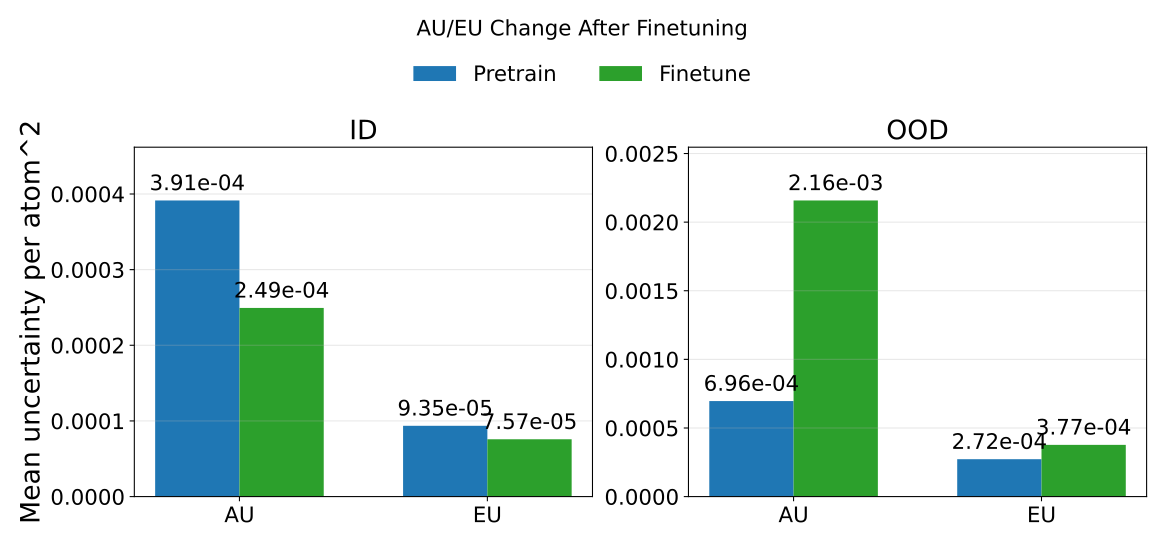

Values plotted in this chart, from the file beside it:
phase, split, mean_au, mean_eu, mean_tu, rmse_energy
pretrain, id, 0.0003914, 9.353234012671692e-05, 0.0004849, 0.9361
pretrain, ood, 0.000696, 0.0002725, 0.0009685, 0.9227
finetune, id, 0.0002494, 7.572764354804348e-05, 0.0003251, 0.01561
finetune, ood, 0.002158, 0.0003769, 0.002535, 0.01795
